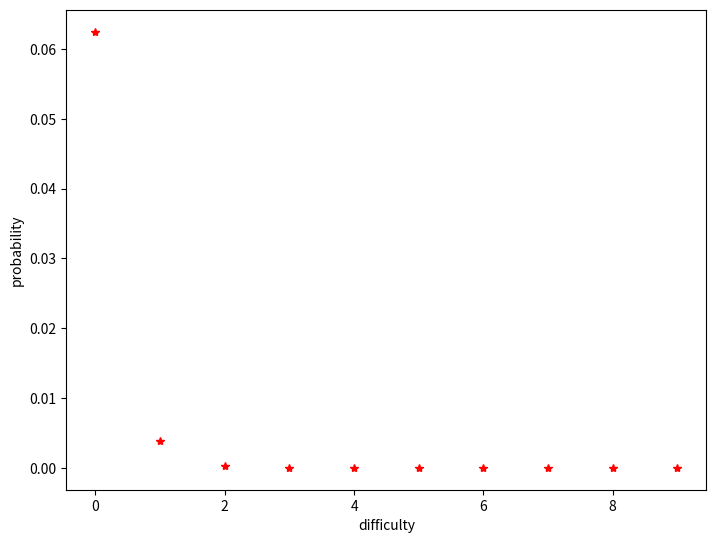

Reproduce this figure in Python.
# we will need pickle to turn our block into a byte object
# sha256 operates one byte at a time
import hashlib
import pickle

# create a new block using sample values
block = {   'timestamp': 1553200425.597771,
            'transactions': ['a','b','c'],
            'prev_hash': '00574faf29dbb37a3b12c2f8f5c05cf03c708313d4ad1d5d968cd2438beea104',
            'merkle_root': 'aa0522a507b6499cb3512494908ac9220',
        }

# pickle the block
pickled_block = pickle.dumps(block)
print(pickled_block)

# hash the block and output a digest of hexidecimal digits
hashed_block = hashlib.sha256(pickled_block).hexdigest()
print(hashed_block)

# choose 16 because a hex output has 16 digits
for nonce in range(16):
    print(str(nonce)+'_block_nonce')

for nonce in range(16):  
    print(hashlib.sha256((str(nonce)+'block_nonce').encode()).hexdigest())

# set the number of leading zeroes
target = 1

# loop through the hashes checking each one
for nonce in range(16):  
    hash = hashlib.sha256((str(nonce)+'block_nonce').encode()).hexdigest()
    print(str(hash))
    
    # check the string up to the indexed difficulty and compare
    # note python string manipulation: '0'*5 = 00000; this is string multiplication
    if hash[:target] == '0'*target:
        print('Block Found!')
        break
        
    # end of range condition
    if nonce == 15: print('Block not found')
    

# !!caution!! - setting difficulty too high could result in waiting until the heat death of the universe to find your block
target = 4 # powers of sixteen
nonce = 1
block_found = False

# this will loop until a block is found
while block_found == False:
    # add a nonce value to the block, here it is prepended
    work = hashlib.sha256(bytes(nonce) + pickled_block)
    
    # check to see if the hash meets the target
    if work.hexdigest()[:target] == '0'*target:
        block_found = True
        
        # output some data
        print('Target Difficulty: ' + str(target))
        print('Nonce: ' + str(nonce))
        print('Proof-of-work: ' + work.hexdigest())
        
    # update the nonce before looping
    # this ensures the block is different before it is hashed again    
    nonce += 1

# Change the difficulty value and compare output (and time)
# you may have to wait 10-20 seconds for output to appear below. 

target = 4
nonce = 1
block_found = False

# access the system clock and record the start time
import time
start = time.time()
while block_found == False:
    work = hashlib.sha256(bytes(nonce) + pickled_block)
    if work.hexdigest()[:target] == '0'*target:
        end = time.time()
        block_found = True
        print('Target Difficulty: ' + str(target))
        print('Nonce: ' + str(nonce))
        print('Proof-of-work: ' + work.hexdigest())
        
        # calculate and print the time; this will output in seconds
        print('Elapsed time: ' + str(end - start))
    nonce += 1

# secrets provides access to a secure random number generator. 
# Refer to documentation for what this means. 
# Always be cautious when generating random data for important purposes like keys.
import secrets
# generate random data to append to a block
random_data = secrets.token_bytes(4)

target = 4
nonce = 1
block_found = False
start = time.time()
while block_found == False:
    # the block now contains 4 random bytes of data
    work = hashlib.sha256(bytes(nonce) + pickled_block + random_data)
    if work.hexdigest()[:target] == '0'*target:
        end = time.time()
        block_found = True
        print('Target Difficulty: '+ str(target))
        print('Nonce: ' + str(nonce))
        print('Proof-of-work: ' + work.hexdigest())
        print('Elapsed time: ' + str(end - start))
    nonce += 1

# one leading zero to start
diff = 1
prob = 1/16
print(prob)

diff = 2
prob = 1/(16**diff)
print(prob)

#loop through a range and print the results
#range(start,stop,step)
for diff in range(1,16,1):
  prob = 1/(16**diff)
  #formatted to show the relative value
  print("%.20f" % prob)

#same as above only stored in an array (python list) to plot
prob=[]
for diff in range(1,11,1):
  prob.append(1/(16**diff))
print(prob)


#plot using matplotlib
import matplotlib.pyplot as plt
import numpy as np
%matplotlib inline
fig = plt.figure()
ax = fig.add_axes([0,0,1,1])
ax.set_xlabel('difficulty')
ax.set_ylabel('probability')
ax.plot(prob,'r*')
plt.show()


# calculate bitcoin's difficulty
# the maximum number of values that can be output 
# from SHA256 are 2^256 -1, or approximately 
# 0x00000000FFFFFFFFFFFFFFFFFFFFFFFFFFFFFFFFFFFFFFFFFFFFFFFFFFFFFFFF (in hex)
set_size = 0x00000000FFFFFFFFFFFFFFFFFFFFFFFFFFFFFFFFFFFFFFFFFFFFFFFFFFFFFFFF
print(set_size)

# recently found block's proof of work (copied from web for block 683400)
recent_PoW = 0x0000000000000000000c9ab0ff2e2c14545ada04fa0c648473f26ae23a8dfd13
# print in decimal
print(recent_PoW)

# calculate difficulty value
difficulty = set_size / recent_PoW
print(difficulty)